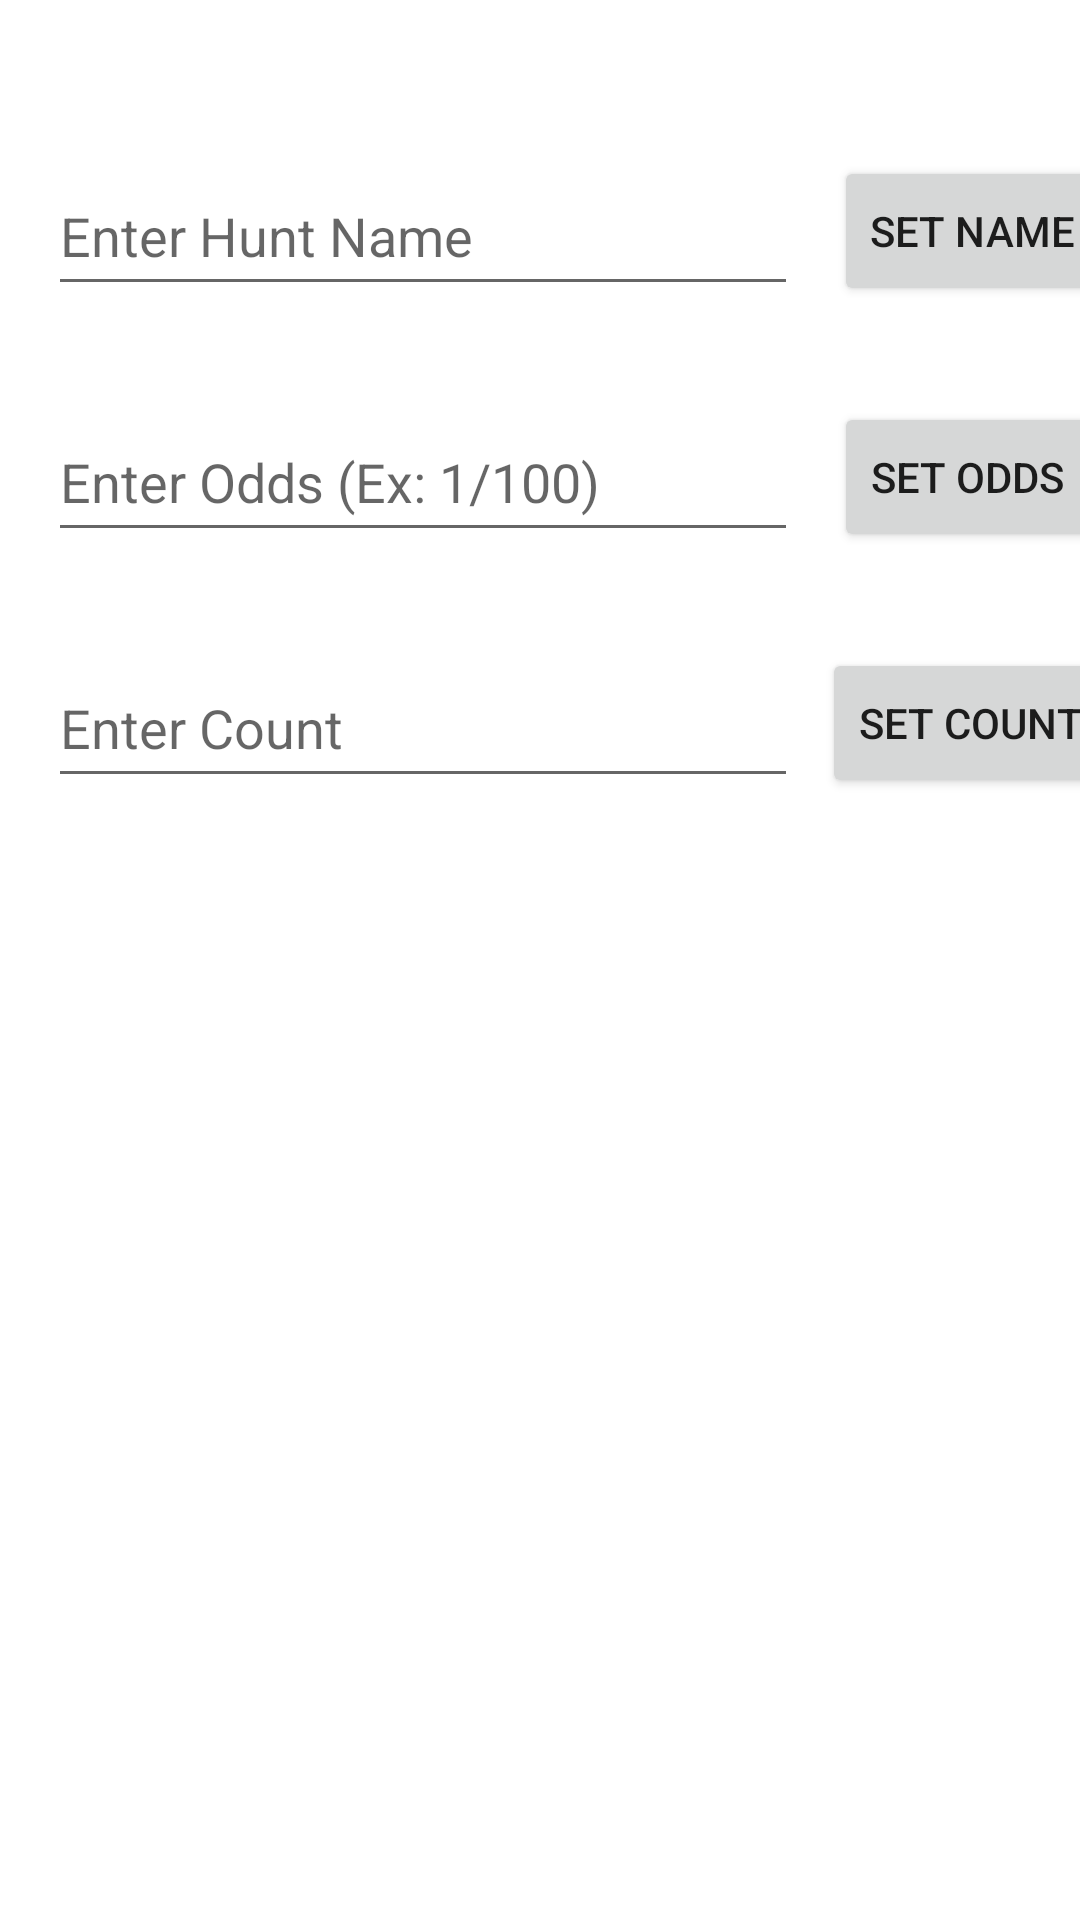

Reconstruct the res/layout file that produces this screen, plus the resources it refers to.
<!-- AndroidManifest.xml: application theme Theme.Shiny_Counter -->
<!-- res/layout/fragment_settings.xml -->
<?xml version="1.0" encoding="utf-8"?>
<androidx.constraintlayout.widget.ConstraintLayout xmlns:android="http://schemas.android.com/apk/res/android"
    xmlns:app="http://schemas.android.com/apk/res-auto"
    xmlns:tools="http://schemas.android.com/tools"
    android:layout_width="match_parent"
    android:layout_height="match_parent"
    tools:context=".ui.settings.SettingsFragment">

    <EditText
        android:id="@+id/set_name"
        android:layout_width="250dp"
        android:layout_height="50dp"
        android:layout_marginStart="16dp"
        android:layout_marginTop="52dp"
        android:ems="10"
        android:hint="@string/txt_hunt_hint"
        android:inputType="text"
        app:layout_constraintStart_toStartOf="parent"
        app:layout_constraintTop_toTopOf="parent" />

    <Button
        android:id="@+id/btn_set_name"
        android:layout_width="wrap_content"
        android:layout_height="50dp"
        android:layout_marginStart="12dp"
        android:layout_marginTop="52dp"
        android:text="@string/btn_set_name"
        app:layout_constraintStart_toEndOf="@+id/set_name"
        app:layout_constraintTop_toTopOf="parent" />

    <EditText
        android:id="@+id/set_odds"
        android:layout_width="250dp"
        android:layout_height="50dp"
        android:layout_marginStart="16dp"
        android:layout_marginTop="32dp"
        android:ems="10"
        android:hint="@string/odds_hint"
        android:inputType="text"
        app:layout_constraintStart_toStartOf="parent"
        app:layout_constraintTop_toBottomOf="@+id/set_name" />

    <Button
        android:id="@+id/btn_set_odds"
        android:layout_width="wrap_content"
        android:layout_height="50dp"
        android:layout_marginStart="12dp"
        android:layout_marginTop="32dp"
        android:text="@string/btn_set_odds"
        app:layout_constraintStart_toEndOf="@+id/set_odds"
        app:layout_constraintTop_toBottomOf="@+id/btn_set_name" />

    <EditText
        android:id="@+id/set_counter"
        android:layout_width="250dp"
        android:layout_height="50dp"
        android:layout_marginStart="16dp"
        android:layout_marginTop="32dp"
        android:ems="10"
        android:hint="@string/set_counter_hint"
        android:inputType="text"
        app:layout_constraintStart_toStartOf="parent"
        app:layout_constraintTop_toBottomOf="@+id/set_odds" />

    <Button
        android:id="@+id/btn_set_counter"
        android:layout_width="wrap_content"
        android:layout_height="50dp"
        android:layout_marginStart="8dp"
        android:layout_marginTop="32dp"
        android:text="@string/btn_set_count"
        app:layout_constraintStart_toEndOf="@+id/set_counter"
        app:layout_constraintTop_toBottomOf="@+id/btn_set_odds" />
</androidx.constraintlayout.widget.ConstraintLayout>
<!-- resources referenced by this layout -->
<resources>
  <string name="btn_set_count">Set Count</string>
  <string name="btn_set_name">Set Name</string>
  <string name="btn_set_odds">Set Odds</string>
  <string name="odds_hint">Enter Odds (Ex: 1/100)</string>
  <string name="set_counter_hint">Enter Count</string>
  <string name="txt_hunt_hint">Enter Hunt Name</string>
  <style name="Theme.Shiny_Counter" parent="Theme.MaterialComponents.DayNight.DarkActionBar">
          
          <item name="colorPrimary">@color/purple_500</item>
          <item name="colorPrimaryVariant">@color/purple_700</item>
          <item name="colorOnPrimary">@color/white</item>
          
          <item name="colorSecondary">@color/teal_200</item>
          <item name="colorSecondaryVariant">@color/teal_700</item>
          <item name="colorOnSecondary">@color/black</item>
          
          <item name="android:statusBarColor">?attr/colorPrimaryVariant</item>
          
      </style>
  <!-- not gathered from this repository: default colours our renderer supplied (Android Studio template values) -->
  <color name="purple_500">#FF6200EE</color>
  <color name="purple_700">#FF3700B3</color>
  <color name="teal_200">#FF03DAC5</color>
  <color name="teal_700">#FF018786</color>
  <color name="black">#FF000000</color>
  <color name="white">#FFFFFFFF</color>
</resources>
